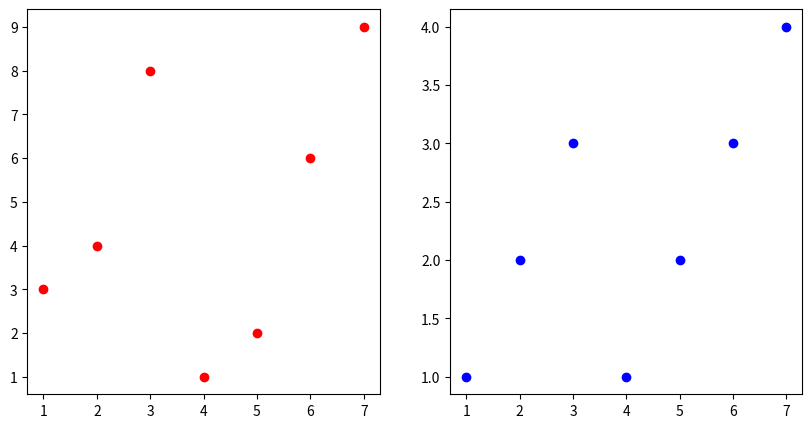

Python code for this plot:
import matplotlib.pyplot as plt

plt.figure(figsize=(10,5))
plt.subplot(1,2,1)
x1 = [1,2,3,4,5,6,7]
y1 = [3,4,8,1,2,6,9]
plt.scatter(x1,y1,color="red")

plt.subplot(1,2,2)
x2 = [1,2,3,4,5,6,7]
y2 = [1,2,3,1,2,3,4]
plt.scatter(x2,y2,color="blue")
plt.show()